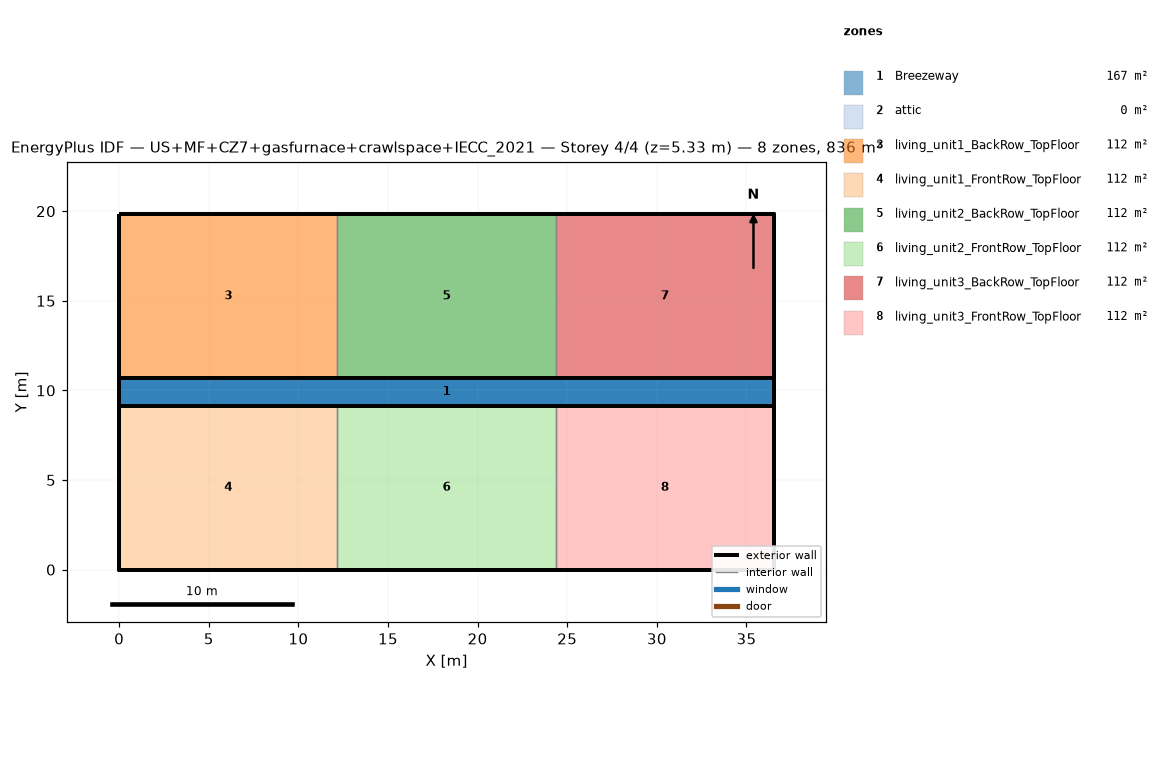
=== STOREY PLAN SPEC (per zone: floor XY polygon, exterior-wall plan segments, windows/doors) ===
zone 1: Breezeway  (167.0 m²)
  floor: (36.54, 9.16) (0.00, 9.16) (0.00, 10.68) (36.54, 10.68)
  floor: (36.54, 9.16) (0.00, 9.16) (0.00, 10.68) (36.54, 10.68)
  floor: (36.54, 9.16) (0.00, 9.16) (0.00, 10.68) (36.54, 10.68)
zone 2: attic  (0.0 m²)
  exterior wall: (36.54, 0.00) – (36.54, 19.84) – (36.54, 9.92)  [29.8 m]
  exterior wall: (0.00, 19.84) – (0.00, 0.00) – (0.00, 9.92)  [29.8 m]
zone 3: living_unit1_BackRow_TopFloor  (111.5 m²)
  floor: (12.18, 10.68) (0.00, 10.68) (0.00, 19.84) (12.18, 19.84)
  exterior wall: (12.18, 19.84) – (0.00, 19.84)  [12.2 m]
  exterior wall: (0.00, 19.84) – (0.00, 10.68)  [9.2 m]
  exterior wall: (0.00, 10.68) – (12.18, 10.68)  [12.2 m]
  interior walls: 1
zone 4: living_unit1_FrontRow_TopFloor  (111.5 m²)
  floor: (12.18, 0.00) (0.00, 0.00) (0.00, 9.16) (12.18, 9.16)
  exterior wall: (0.00, 0.00) – (12.18, 0.00)  [12.2 m]
  exterior wall: (0.00, 9.16) – (0.00, 0.00)  [9.2 m]
  exterior wall: (12.18, 9.16) – (0.00, 9.16)  [12.2 m]
  interior walls: 1
zone 5: living_unit2_BackRow_TopFloor  (111.5 m²)
  floor: (24.36, 10.68) (12.18, 10.68) (12.18, 19.84) (24.36, 19.84)
  exterior wall: (12.18, 10.68) – (24.36, 10.68)  [12.2 m]
  exterior wall: (24.36, 19.84) – (12.18, 19.84)  [12.2 m]
  interior walls: 2
zone 6: living_unit2_FrontRow_TopFloor  (111.5 m²)
  floor: (24.36, 0.00) (12.18, 0.00) (12.18, 9.16) (24.36, 9.16)
  exterior wall: (12.18, 0.00) – (24.36, 0.00)  [12.2 m]
  exterior wall: (24.36, 9.16) – (12.18, 9.16)  [12.2 m]
  interior walls: 2
zone 7: living_unit3_BackRow_TopFloor  (111.5 m²)
  floor: (36.54, 10.68) (24.36, 10.68) (24.36, 19.84) (36.54, 19.84)
  exterior wall: (36.54, 10.68) – (36.54, 19.84)  [9.2 m]
  exterior wall: (36.54, 19.84) – (24.36, 19.84)  [12.2 m]
  exterior wall: (24.36, 10.68) – (36.54, 10.68)  [12.2 m]
  interior walls: 1
zone 8: living_unit3_FrontRow_TopFloor  (111.5 m²)
  floor: (36.54, 0.00) (24.36, 0.00) (24.36, 9.16) (36.54, 9.16)
  exterior wall: (24.36, 0.00) – (36.54, 0.00)  [12.2 m]
  exterior wall: (36.54, 0.00) – (36.54, 9.16)  [9.2 m]
  exterior wall: (36.54, 9.16) – (24.36, 9.16)  [12.2 m]
  interior walls: 1

=== DERIVED (storey summary) ===
Building: US+MF+CZ7+gasfurnace+crawlspace+IECC_2021
Storey: 4 of 4  (floor level z = 5.33 m)
Storey gross floor area: 836.2 m²
Zones on this storey: 8
  - Breezeway: floor 167.0 m²
  - attic: floor 0.0 m²; exterior wall 59.5 m (81.9 m²); WWR 0.0%
  - living_unit1_BackRow_TopFloor: floor 111.5 m²; exterior wall 33.5 m (86.9 m²); WWR 0.0%
  - living_unit1_FrontRow_TopFloor: floor 111.5 m²; exterior wall 33.5 m (86.9 m²); WWR 0.0%
  - living_unit2_BackRow_TopFloor: floor 111.5 m²; exterior wall 24.4 m (63.1 m²); WWR 0.0%
  - living_unit2_FrontRow_TopFloor: floor 111.5 m²; exterior wall 24.4 m (63.1 m²); WWR 0.0%
  - living_unit3_BackRow_TopFloor: floor 111.5 m²; exterior wall 33.5 m (86.9 m²); WWR 0.0%
  - living_unit3_FrontRow_TopFloor: floor 111.5 m²; exterior wall 33.5 m (86.9 m²); WWR 0.0%
Zone adjacency (shared interzone walls):
  - living_unit1_BackRow_TopFloor ↔ living_unit2_BackRow_TopFloor
  - living_unit1_FrontRow_TopFloor ↔ living_unit2_FrontRow_TopFloor
  - living_unit2_BackRow_TopFloor ↔ living_unit3_BackRow_TopFloor
  - living_unit2_FrontRow_TopFloor ↔ living_unit3_FrontRow_TopFloor